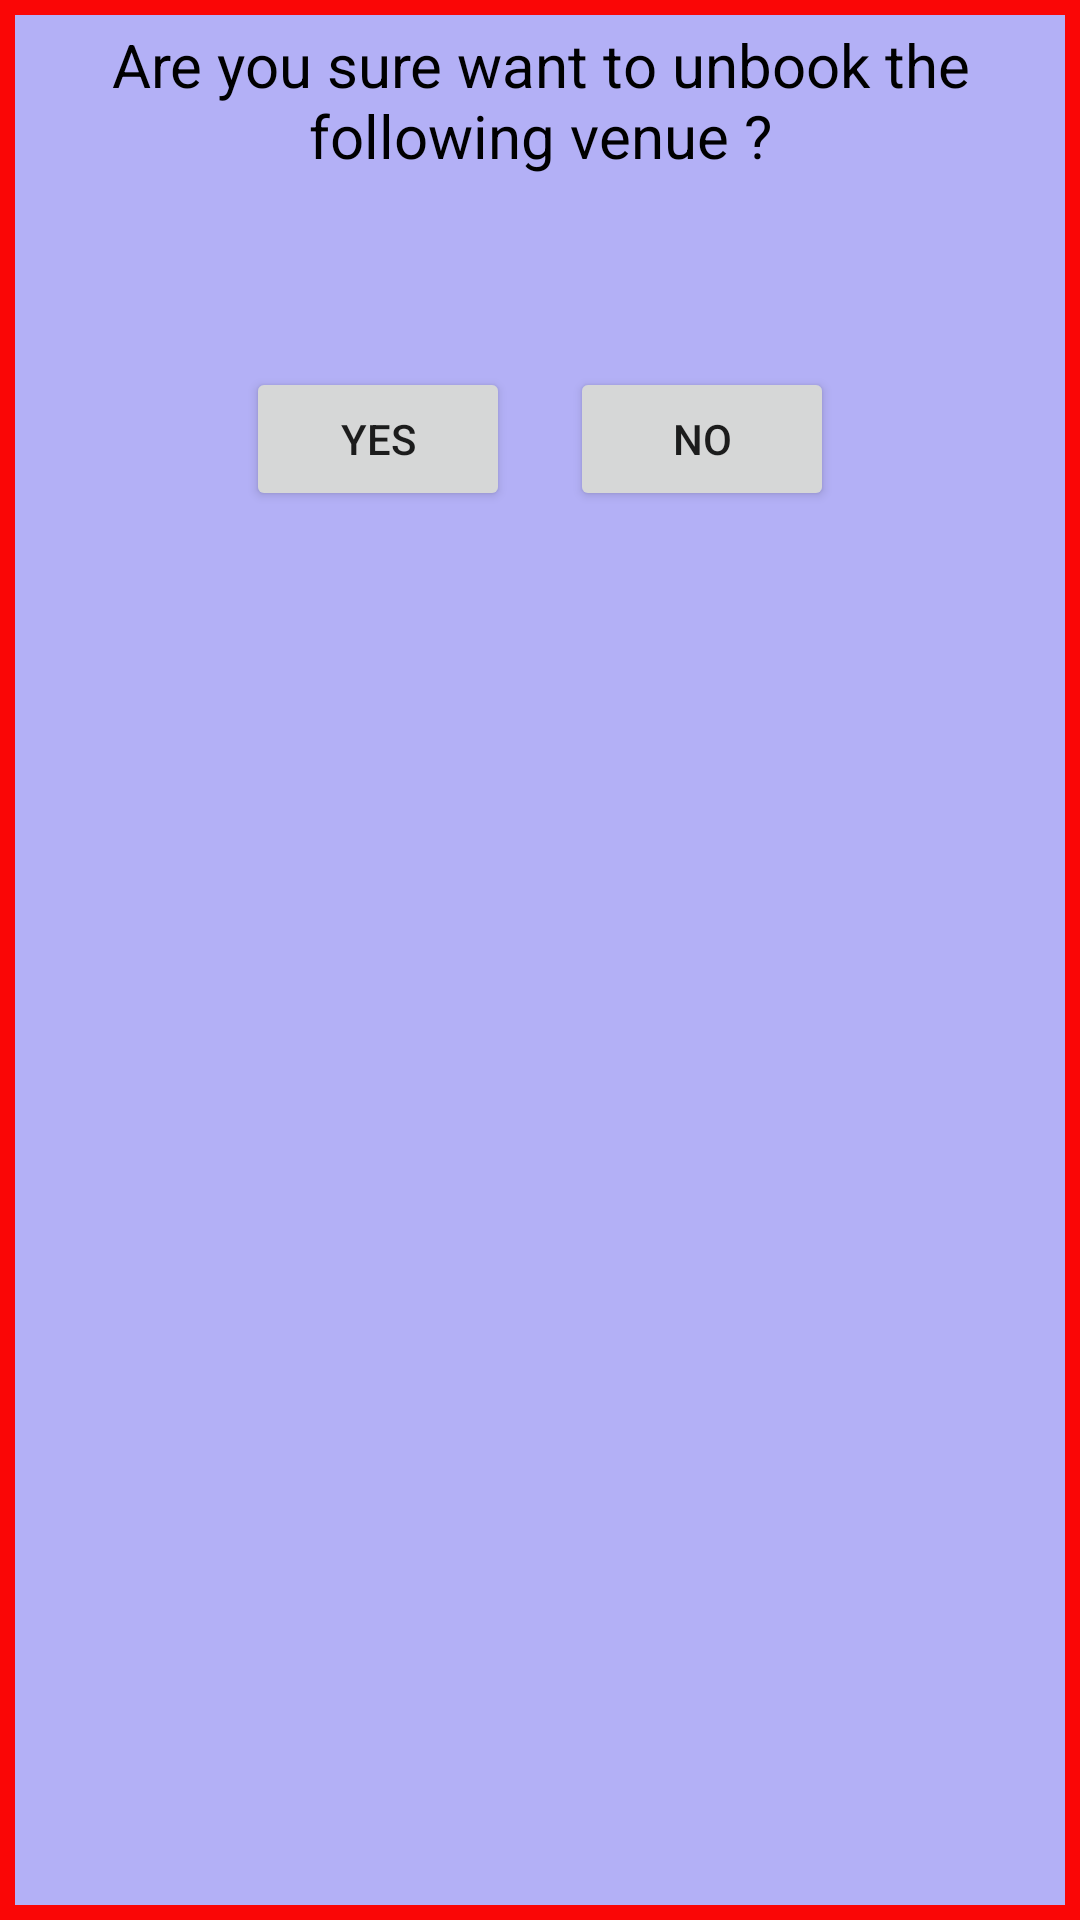

Android layout source for this screen:
<!-- AndroidManifest.xml: application theme AppTheme -->
<!-- res/layout/pop_up.xml -->
<?xml version="1.0" encoding="utf-8"?>
<LinearLayout
    xmlns:android="http://schemas.android.com/apk/res/android"
    xmlns:tools="http://schemas.android.com/tools"
    android:layout_width="250dp"
    android:layout_height="200dp"
    android:layout_gravity="center"
    android:background="@drawable/popup"
    android:orientation="vertical"
    >
    <LinearLayout
        android:layout_width="wrap_content"
        android:layout_height="wrap_content"
        android:orientation="vertical"
        android:padding="3dp">
        <TextView
            android:id="@+id/popUpText"
            android:layout_width="wrap_content"
            android:layout_height="wrap_content"
            android:layout_gravity="center"
            android:layout_marginTop="5dp"
            android:text="@string/askUnBook"
            android:textAlignment="center"
            android:textColor="@color/Black"
            android:textSize="20sp"/>
        <TextView
            android:id="@+id/unbookVenueID"
            android:layout_width="wrap_content"
            android:layout_height="wrap_content"
            android:layout_gravity="center_horizontal"
            android:layout_marginTop="5dp"
            android:textColor="@color/Black"
            android:textSize="15sp"
            android:textStyle="bold"
            />
        <TextView
            android:id="@+id/unbookDate"
            android:layout_width="wrap_content"
            android:layout_height="wrap_content"
            android:layout_gravity="center_horizontal"
            android:layout_marginTop="5dp"
            android:textColor="@color/Black"
            android:textSize="15sp"
            android:textStyle="bold"
            />
    </LinearLayout>
    <LinearLayout
        android:layout_width="wrap_content"
        android:layout_height="wrap_content"
        android:layout_gravity="center"
        android:orientation="horizontal">
        <Button
            android:id="@+id/yesyes"
            android:layout_width="wrap_content"
            android:layout_height="wrap_content"
            android:layout_margin="10dp"
            android:text="@string/yes"
            tools:ignore="ButtonStyle" />
        <Button
            android:id="@+id/nono"
            android:layout_width="wrap_content"
            android:layout_height="wrap_content"
            android:layout_margin="10dp"
            android:text="@string/no"
            tools:ignore="ButtonStyle" />
    </LinearLayout>
</LinearLayout>
<!-- resources referenced by this layout -->
<resources>
  <color name="Black">#000000</color>
  <!-- drawable popup (drawable) -->
  <?xml version="1.0" encoding="utf-8"?>
  <shape xmlns:android="http://schemas.android.com/apk/res/android">
      <stroke android:color="#FA0606" android:width="5dp" />
      <solid android:color="#EEAEABF6" />
  </shape>
  <string name="askUnBook">Are you sure want to unbook the following venue ? </string>
  <string name="no">NO</string>
  <string name="yes">YES</string>
  <style name="AppTheme" parent="Theme.AppCompat.DayNight">
          
          <item name="colorPrimary">@color/colorPrimary</item>
          <item name="colorPrimaryDark">@color/colorPrimaryDark</item>
          <item name="colorAccent">@color/colorAccent</item>
      </style>
  <color name="colorPrimary">#00BCD4</color>
  <color name="colorPrimaryDark">#000000</color>
  <color name="colorAccent">#000000</color>
</resources>
